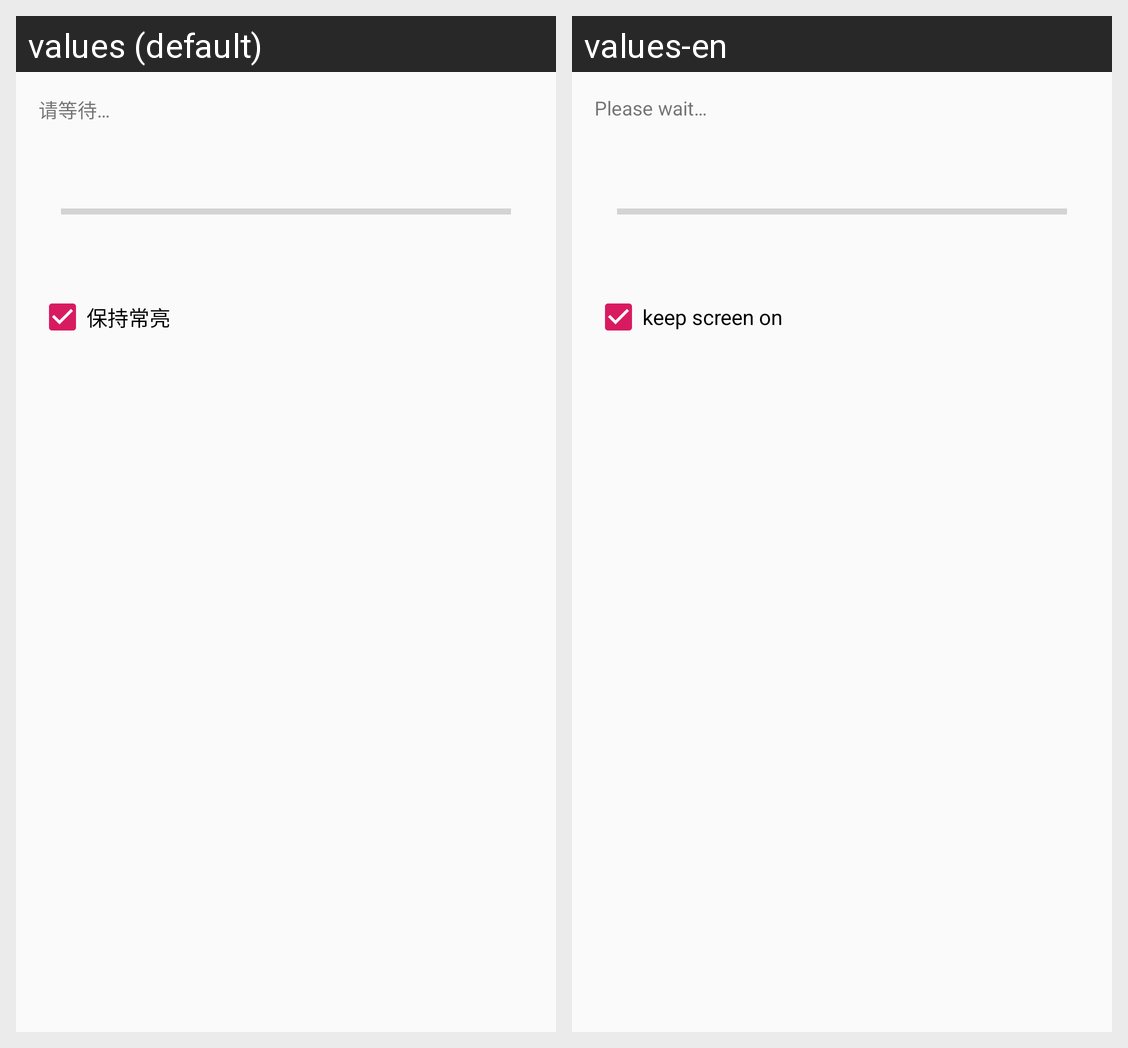

The Android screen above is rendered under two locales of the same app. Produce the string resources it draws, with the default and per-locale values.
Android screen res/layout/dialog_with_progress.xml rendered under 2 locales, left to right: values (default), values-en. Device: Nexus 5 (rendered at 1080×1920; each locale shown at half size, 540×960, under a caption strip naming it); theme AppTheme.
Strings drawn on this screen, with the default value and each locale's value (text and hints the layout hard-codes, and strings that could not be matched under every locale, appear in the picture but are not listed):

dialog_wait
  values: 请等待…
  values-en: Please wait…

word_keep_screen_on
  values: 保持常亮
  values-en: keep screen on
